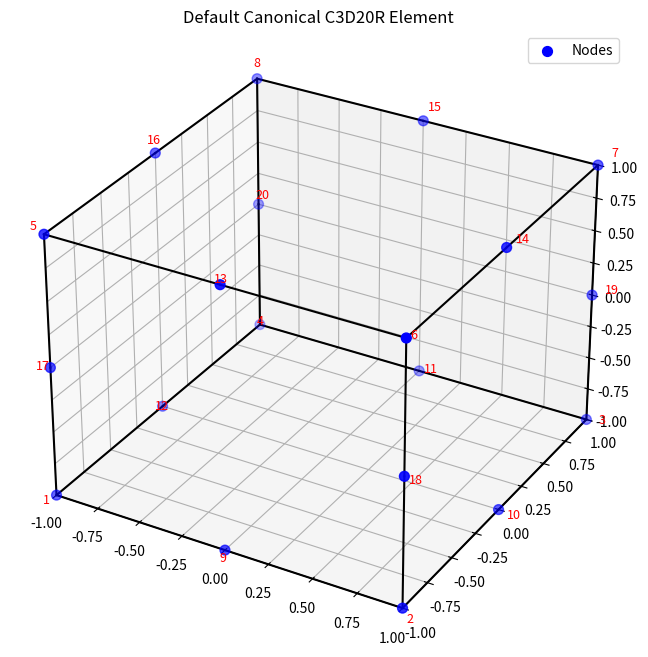
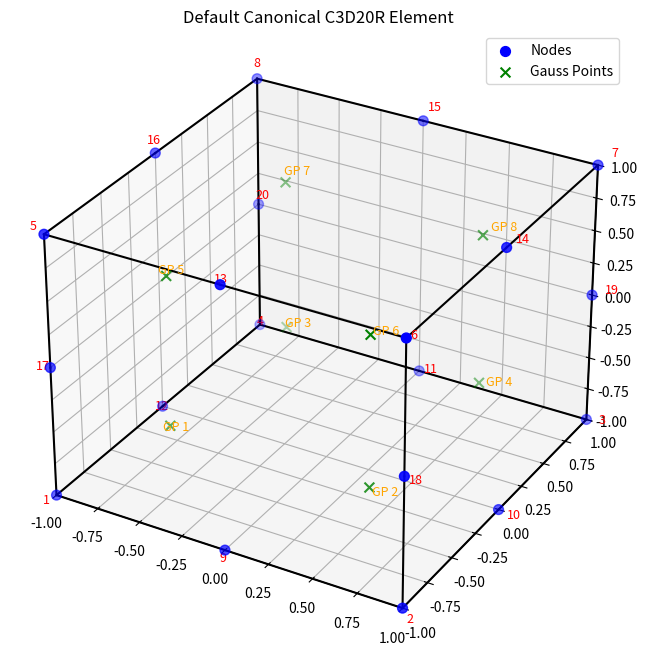
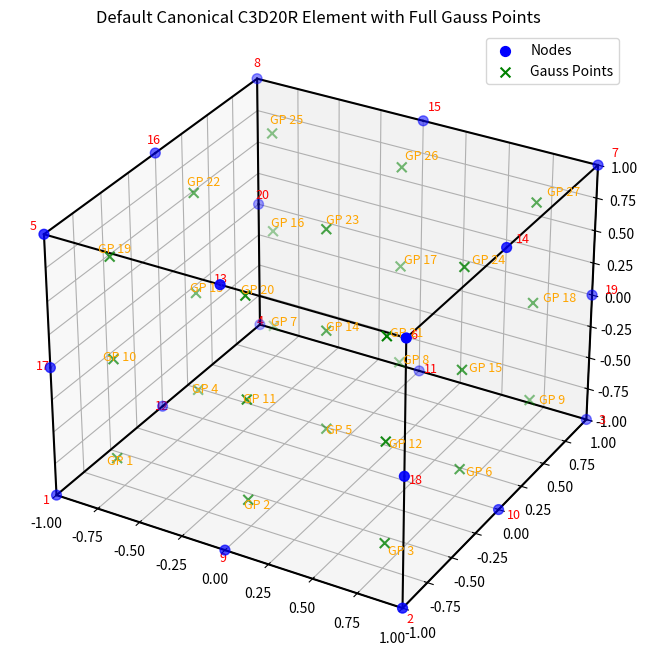
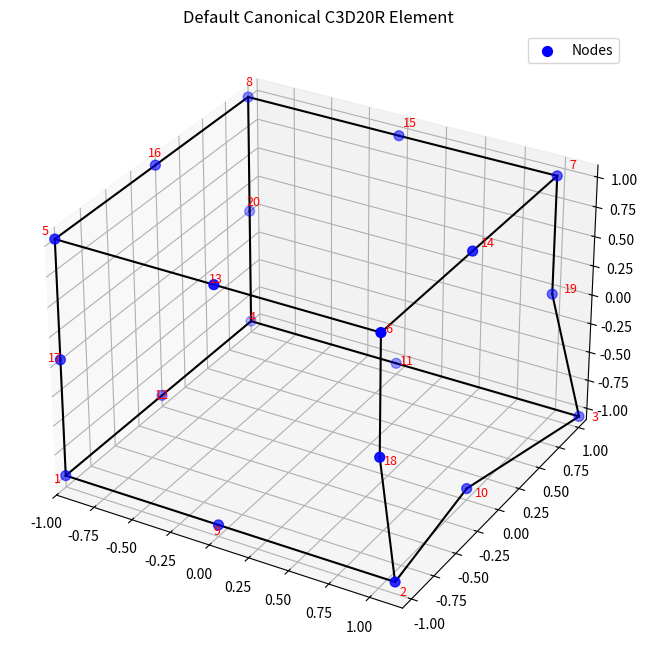

Generate these figures, in order, with matplotlib:
#%%
import matplotlib.pyplot as plt
import numpy as np
from mpl_toolkits.mplot3d import Axes3D

def get_default_c3d20_nodes():
    """
    Generates the coordinates for a C3D20 element
    (-1 to 1 in each direction).
    Node ordering follows  VTK and Abaqus conventions (e.g., Abaqus).
    Nodes 1-8 are corners.
    Nodes 9-20 are midside nodes.
    """
    return( np.array([[-1, -1, -1], [1, -1, -1], [1, 1, -1], [-1, 1, -1], 
                          [-1, -1, 1], [1, -1, 1], [1, 1, 1], [-1, 1, 1],
                          [0, -1, -1], [1, 0, -1], [0, 1, -1], [-1, 0, -1], 
                          [0, -1, 1], [1, 0, 1], [0, 1, 1], [-1, 0, 1],
                          [-1, -1, 0], [1, -1, 0], [1, 1, 0], [-1, 1, 0]],dtype=np.float64))
def get_SF(x,y,z):
    xm = 1.0 - x
    ym = 1.0 - y
    zm = 1.0 - z
    xp = 1.0 + x
    yp = 1.0 + y
    zp = 1.0 + z
    omx2 = 1.0 - x*x
    omy2 = 1.0 - y*y
    omz2= 1.0 - z*z
    return(np.asarray([xm * ym * zm * (-2.0 - x - y - z)/8.0,
                                xp * ym * zm * (-2.0 + x - y - z)/8.0,
                                xp * yp * zm * (-2.0 + x + y - z)/8.0,
                                xm * yp * zm * (-2.0 - x + y - z)/8.0,
                                xm * ym * zp * (-2.0 - x - y + z)/8.0,
                                xp * ym * zp * (-2.0 + x - y + z)/8.0,
                                xp * yp * zp * (-2.0 + x + y + z)/8.0,
                                xm * yp * zp * (-2.0 - x + y + z)/8.0,
                                omx2 * ym * zm/4.0,
                                xp * omy2 * zm/4.0,
                                omx2 * yp * zm/4.0,
                                xm * omy2 * zm/4.0,
                                omx2 * ym * zp/4.0,
                                xp * omy2 * zp/4.0,
                                omx2 * yp * zp/4.0,
                                xm * omy2 * zp/4.0,
                                xm * ym * omz2/4.0,
                                xp * ym * omz2/4.0,
                                xp * yp * omz2/4.0,
                                xm * yp * omz2/4.0],dtype=np.float64))
def get_dN(x,y,z):
        xm = 1.0 - x
        ym = 1.0 - y
        zm = 1.0 - z
        xp = 1.0 + x
        yp = 1.0 + y
        zp = 1.0 + z
        omx2 = 1.0 - x*x
        omy2 = 1.0 - y*y
        omz2= 1.0 - z*z
        return np.asarray([[-xm * ym * zm / 8.0 - ym * (-2.0 - x - y - z) * zm / 8.0,
                         -xm * ym * zm / 8.0 - xm * (-2.0 - x - y - z) * zm / 8.0,
                          -xm * ym * (-2.0 - x - y - z) / 8.0 - xm * ym * zm / 8.0],
                          
                          [xp * ym * zm / 8.0 + ym * (-2.0 + x - y - z) * zm / 8.0,
                            -xp * ym * zm / 8.0 - xp * (-2.0 + x - y - z) * zm / 8.0,
                           -xp * ym * (-2.0 + x - y - z) / 8.0 - xp * ym * zm / 8.0 ],

                           [xp * yp * zm / 8.0 + yp * (-2.0 + x + y - z) * zm / 8.0,
                            xp * yp * zm / 8.0 + xp * (-2.0 + x + y - z) * zm / 8.0,
                            -xp * yp * (-2.0 + x + y - z) / 8.0 - xp * yp * zm / 8.0],

                           [-xm * yp * zm / 8.0 - yp * (-2.0 - x + y - z) * zm / 8.0,
                            xm * yp * zm / 8.0 + xm * (-2.0 - x + y - z) * zm / 8.0,
                            -xm * yp * (-2.0 - x + y - z) / 8.0 - xm * yp * zm / 8.0],

                           [-xm * ym * zp / 8.0 - ym * (-2.0 - x - y + z) * zp / 8.0,
                            -xm * ym * zp / 8.0 - xm * (-2.0 - x - y + z) * zp / 8.0,
                            xm * ym * (-2.0 - x - y + z) / 8.0 + xm * ym * zp / 8.0],

                           [xp * ym * zp / 8.0 + ym * (-2.0 + x - y + z) * zp / 8.0,
                            -xp * ym * zp / 8.0 - xp * (-2.0 + x - y + z) * zp / 8.0,
                            xp * ym * (-2.0 + x - y + z) / 8.0 + xp * ym * zp / 8.0],

                           [xp * yp * zp / 8.0 + yp * (-2.0 + x + y + z) * zp / 8.0,
                            xp * yp * zp / 8.0 + xp * (-2.0 + x + y + z) * zp / 8.0,
                            xp * yp * (-2.0 + x + y + z) / 8.0 + xp * yp * zp / 8.0],

                           [-xm * yp * zp / 8.0 - yp * (-2.0 - x + y + z) * zp / 8.0,
                            xm * yp * zp / 8.0 + xm * (-2.0 - x + y + z) * zp / 8.0,
                            xm * yp * (-2.0 - x + y + z) / 8.0 + xm * yp * zp / 8.0],

                           [-x * ym * zm / 2.0,
                            -omx2 * zm / 4.0,
                            -omx2 * ym / 4.0],

                           [omy2 * zm / 4.0,
                            -xp * y * zm / 2.0,
                            -xp * omy2 / 4.0],

                            [-x * yp * zm / 2.0,
                             omx2 * zm / 4.0,
                             -omx2* yp / 4.0],
    
                            [-omy2 * zm / 4.0,
                             -xm * y * zm / 2.0,
                             -xm * omy2 / 4.0],
    
                            [-x * ym * zp / 2.0,
                             -omx2 * zp / 4.0,
                             omx2* ym / 4.0],
    
                            [omy2 * zp / 4.0,
                             -xp * y * zp / 2.0,
                             xp * omy2 / 4.0],
    
                            [-x * yp * zp / 2.0,
                             omx2 * zp / 4.0,
                             omx2* yp / 4.0],
    
                            [-omy2 * zp / 4.0,
                             -xm * y * zp / 2.0,
                             xm * omy2 / 4.0],
    
                            [-ym * omz2 / 4.0,
                             -xm * omz2 / 4.0,
                             -xm * ym * z / 2.0],
    
                            [ym * omz2 / 4.0,
                             -xp * omz2 / 4.0,
                             -xp * ym * z / 2.0],
    
                            [yp * omz2 / 4.0,
                             xp * omz2 / 4.0,
                             -xp * yp * z / 2.0],
                            
                            [-yp * omz2 / 4.0,
                             xm * omz2 / 4.0,
                             -xm * yp * z / 2.0]], dtype=np.float64)
def fill_GPs():
        xyzw=np.empty([8,4])
        c=1./np.sqrt(3.)
        xyzw[:,0]=[-c,c,-c,c,-c,c,-c,c]
        xyzw[:,1]=[-c,-c,c,c,-c,-c,c,c]
        xyzw[:,2]=[-c,-c,-c,-c,c,c,c,c]
        xyzw[:,3]=[1.,1.,1.,1.,1.,1.,1.,1.]
        return xyzw.astype(np.float64)
    
def fillGP_full():
    xyzw=np.empty([27,4])
    c1 = 5/9 ; c2 = 8/9 ; alpha = np.sqrt(3/5)
    wg1 = c1**3; wg2 = c1**2*c2 ; wg3 = c1*c2**2; wg4 = c2**3
    
    xyzw[0:27:3,0] = -alpha
    xyzw[1:27:3,0] = 0.0
    xyzw[2:27:3,0] = alpha

    xyzw[0:3,1]   = -alpha
    xyzw[3:6,1]   =  0.0
    xyzw[6:9,1]   = +alpha
    xyzw[9:12,1] = -alpha
    xyzw[12:15,1] =  0.0
    xyzw[15:18,1] = +alpha
    xyzw[18:21,1] = -alpha
    xyzw[21:24,1] =  0.0
    xyzw[24:27,1] = +alpha

    xyzw[0:9,2]   = -alpha
    xyzw[9:18,2] =  0.0
    xyzw[18:27,2] = +alpha
    
    xyzw[:,3]=[wg1,wg2,wg1,wg2,wg3,wg2,wg1,wg2,
                wg1,wg2,wg3,wg2,wg3,wg4,wg3,wg2,
                wg3,wg2,wg1,wg2,wg1,wg2,wg3,wg2,wg1,wg2,wg1]
        
    return xyzw.astype(np.float64)

def calculate_jacobian_at_gp(gp_natural_coords, element_node_coords_global):
    """
    Calculates the Jacobian matrix J and its determinant det(J) at a Gauss point.

    """
    zeta1, zeta2, zeta3 = gp_natural_coords
    dN_local = get_dN(zeta1, zeta2, zeta3)  # Shape: (20 nodes, 3 natural_dims)

    J = np.zeros((3,3), dtype=np.float64)
    for i in range(3): # global_dim x, y, z
        for j in range(3): # natural_dim zeta1, zeta2, zeta3
            J[i, j] = np.sum(dN_local[:, j] * element_node_coords_global[:, i])

    det_J = np.linalg.det(J)
    return J, det_J, dN_local


def calculate_strain_at_gp(gp_natural_coords, element_node_coords_global, element_nodal_displacements):
    """
    Calculates the small strain vector (6 components) at a Gauss point.
    Strain vector: [eps_x, eps_y, eps_z, gam_xy, gam_yz, gam_zx] (Voigt Notation)
    """
    J, det_J, dN_local = calculate_jacobian_at_gp(gp_natural_coords, element_node_coords_global)

    if det_J <= 1e-12: # 
        raise ValueError(f"Jacobian determinant is non-positive or too small ({det_J:.2e}) at GP {gp_natural_coords}. Element may be distorted.")

    inv_J = np.linalg.inv(J)
    inv_J_T = inv_J.T  

    B_matrix = np.zeros((6, 60), dtype=np.float64) # 6 strain components, 20 nodes * 3 DOF/node

    for k in range(20): 
        dNk_local_row_vec = dN_local[k, :] # [dNk/d_zeta1, dNk/d_zeta2, dNk/d_zeta3]

        dNk_global_xyz = inv_J_T @ dNk_local_row_vec # [dNx/dx, dNx/dy, dNx/dz] for node k
        
        dNx_dx = dNk_global_xyz[0]
        dNx_dy = dNk_global_xyz[1]
        dNx_dz = dNk_global_xyz[2]

        col_start = k * 3
        
        B_matrix[0, col_start]     = dNx_dx
        B_matrix[1, col_start + 1] = dNx_dy
        B_matrix[2, col_start + 2] = dNx_dz

        B_matrix[3, col_start]     = dNx_dy
        B_matrix[3, col_start + 1] = dNx_dx

        B_matrix[4, col_start + 1] = dNx_dz
        B_matrix[4, col_start + 2] = dNx_dy

        B_matrix[5, col_start]     = dNx_dz
        B_matrix[5, col_start + 2] = dNx_dx

    # Ensure nodal displacements is a column vector (60,1)
    element_nodal_displacements_col = element_nodal_displacements.reshape(60, 1)
    
    strain_vector = B_matrix @ element_nodal_displacements_col
    return strain_vector.flatten() 


def plot_c3d20r_element(node_coords, GPs=None,show_labels=True, title="C3D20R Element"):
    """
    Plots a 20-node hexahedral element (C3D20R) with node labels.
                            Nodes 1-8: Corners
                            Nodes 9-20: Midside nodes
    """
    nodes = np.array(node_coords)
    if nodes.shape != (20, 3):
        raise ValueError("node_coords must be a 20x3 array or equivalent list of lists.")

    fig = plt.figure(figsize=(10, 8))
    ax = fig.add_subplot(111, projection='3d')

    # Plot nodes
    ax.scatter(nodes[:, 0], nodes[:, 1], nodes[:, 2], c='blue', marker='o', s=50, label="Nodes")

    # Add node labels
    if show_labels:
        for i in range(20):
            ax.text(nodes[i, 0] * 1.05, nodes[i, 1] * 1.05, nodes[i, 2] * 1.05,
                    str(i + 1), color='red', fontsize=9)

    
    edges = [
        (0, 8, 1),  # Edge 1-9-2
        (1, 9, 2),  # Edge 2-10-3
        (2, 10, 3), # Edge 3-11-4
        (3, 11, 0), # Edge 4-12-1

        (4, 12, 5), # Edge 5-13-6
        (5, 13, 6), # Edge 6-14-7
        (6, 14, 7), # Edge 7-15-8
        (7, 15, 4), # Edge 8-16-5

        (0, 16, 4), # Edge 1-17-5 (bottom face to top face)
        (1, 17, 5), # Edge 2-18-6
        (2, 18, 6), # Edge 3-19-7
        (3, 19, 7)  # Edge 4-20-8
    ]

    for n1_idx, mid_idx, n2_idx in edges:

        ax.plot([nodes[n1_idx, 0], nodes[mid_idx, 0]],
                [nodes[n1_idx, 1], nodes[mid_idx, 1]],
                [nodes[n1_idx, 2], nodes[mid_idx, 2]], 'k-', lw=1.5)

        ax.plot([nodes[mid_idx, 0], nodes[n2_idx, 0]],
                [nodes[mid_idx, 1], nodes[n2_idx, 1]],
                [nodes[mid_idx, 2], nodes[n2_idx, 2]], 'k-', lw=1.5)

    if GPs is not None:
        # Plot Gauss points
        ax.scatter(GPs[:, 0], GPs[:, 1], GPs[:, 2], c='green', marker='x', s=50, label="Gauss Points")
        for i in range(GPs.shape[0]):
            ax.text(GPs[i, 0] * 1.05, GPs[i, 1] * 1.05, GPs[i, 2] * 1.05,
                    f"GP {i + 1}", color='orange', fontsize=9)
    ax.set_title(title)

    x_min, x_max = nodes[:,0].min(), nodes[:,0].max()
    y_min, y_max = nodes[:,1].min(), nodes[:,1].max()
    z_min, z_max = nodes[:,2].min(), nodes[:,2].max()
    
    max_range = np.array([x_max-x_min, y_max-y_min, z_max-z_min]).max() / 2.0

    mid_x = (x_max+x_min) * 0.5
    mid_y = (y_max+y_min) * 0.5
    mid_z = (z_max+z_min) * 0.5
    
    ax.set_xlim(mid_x - max_range, mid_x + max_range)
    ax.set_ylim(mid_y - max_range, mid_y + max_range)
    ax.set_zlim(mid_z - max_range, mid_z + max_range)
    
    ax.legend()
    plt.show()

def from_voigt(s):
    return np.asarray([[s[0],s[3]/2, s[5]/2],
                       [s[3]/2, s[1], s[4]/2],
                       [s[5]/2, s[4]/2, s[2]]], dtype=np.float64)

#%%
default_nodes = get_default_c3d20_nodes()
plot_c3d20r_element(default_nodes, title="Default Canonical C3D20R Element")
GPs= fill_GPs()
plot_c3d20r_element(default_nodes, GPs,title="Default Canonical C3D20R Element")
GPs_full = fillGP_full()
plot_c3d20r_element(default_nodes, GPs_full, title="Default Canonical C3D20R Element with Full Gauss Points")
# %%
nodal_displacements = np.zeros(60, dtype=np.float64)
nodal_displacements[1*3 + 0] = 0.1 # ux for node 2
nodal_displacements[2*3 + 0] = 0.2 # ux for node 3
nodal_displacements[6*3 + 1] = 0.005 # uy for node 7
strain_gp1 = calculate_strain_at_gp(GPs[0,:3], default_nodes, nodal_displacements)

# %%
print(from_voigt(strain_gp1))
# %%
plot_c3d20r_element(default_nodes+nodal_displacements.reshape((20,3)), title="Default Canonical C3D20R Element")
# %%
